8-way image classification set "dataset" from GitHub (JuuuuuJu/EECampEdu); label vocabulary: down gesture, left gesture, null no gesture, palm gesture, right gesture, rock gesture, stone gesture, thumb gesture.

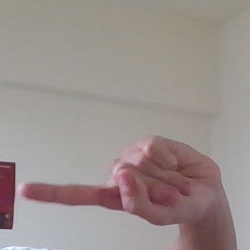
Label: left gesture

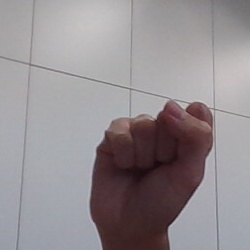
Label: stone gesture

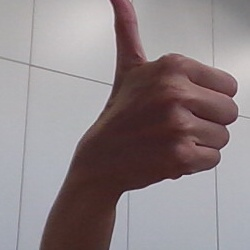
Label: thumb gesture

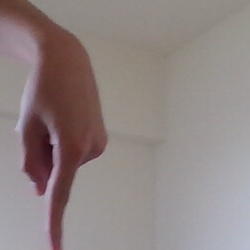
Label: down gesture

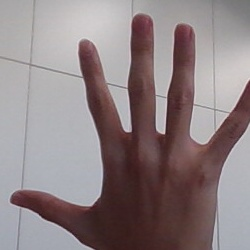
Label: palm gesture

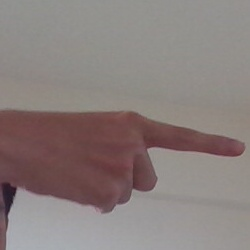
Label: right gesture
